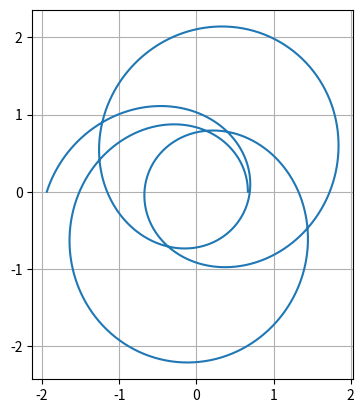

Write the Python code that produced this figure.
#!/usr/bin/env python3
# -*- coding: utf-8 -*-
"""
Created on Mon Jan 16 09:44:01 2017

[redacted]
"""

import scipy.integrate as integrate
import matplotlib.pyplot as plt
import numpy as np

pi = np.pi
sqrt = np.sqrt
cos = np.cos
sin = np.sin

def deriv_z(z, phi):
    u, udot = z
    return [udot, -u + sqrt(u)]

phi = np.linspace(0, 7.0*pi, 2000)
zinit = [1.49907, 0]
z = integrate.odeint(deriv_z, zinit, phi)
u, udot = z.T
# plt.plot(phi, u)
fig, ax = plt.subplots()
ax.plot(1/u*cos(phi), 1/u*sin(phi))
ax.set_aspect('equal')
plt.grid(True)
plt.show()